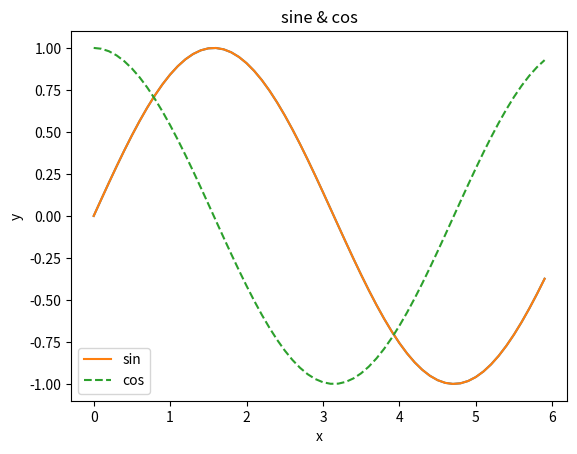

Here is the Python script that generated this plot: (Note: this script raises an exception after producing the figure.)
import numpy as np
import matplotlib.pyplot as plt
from matplotlib.image import imread

def p(obj):
    print(obj)

p("type(x): {} test: {}".format(type(1), 1))

x = np.array([1.0, 2.0, 3.0])
y = np.array([2.0, 4.0, 6.0])
p(x)
p(x + y)
p(x - y)
p(x * y)
p(x / y)

A = np.array([[1, 2], [3, 4]])
p(A)
p(A.shape)
p(A.dtype)

p((np.array([[1, 2], [3, "a"]])).dtype)

B = np.array([[3, 0], [0, 6]])
p(A + B)
p(A * B)

p(A * 10)


A = np.array([[1, 2], [3, 4]])
B = ([10, 20])
C = ([15], [25])
p(A * B)
p(A * C)


p(A[1][1])

p(A.flatten())

p(A > 2)
p(A[A > 2])

x = np.arange(0, 6, 0.1)
y = np.sin(x)

plt.plot(x, y)
#plt.show()

y1 = np.sin(x)
y2 = np.cos(x)

# sin関数描画
plt.plot(x, y1, label="sin")
# cos関数描画
plt.plot(x, y2, linestyle = "--", label="cos")
# x軸のラベル
plt.xlabel("x")
# y軸のラベル
plt.ylabel("y")
# タイトル
plt.title("sine & cos")
# 凡例
plt.legend()
plt.show()

img = imread("./lena.png")
plt.imshow(img)
plt.show()
